Run: headless pygame with SDL's dummy video driver; simulated clock (each Clock.tick advances the game by its frame time, no real sleeping); random seed 0; keys injected as events and as key.get_pressed() state; no mouse input.
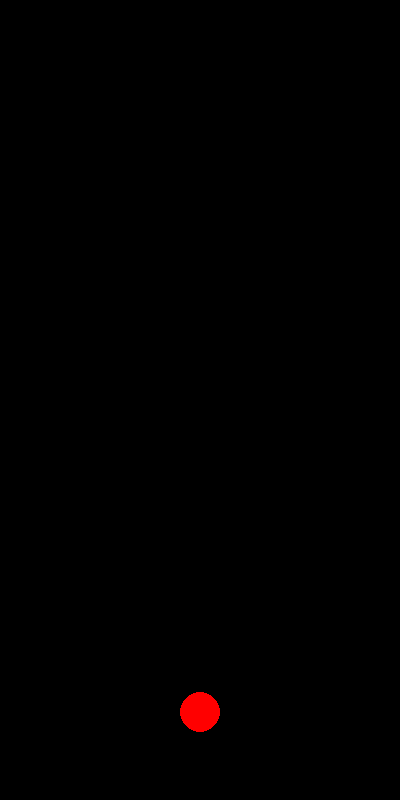
Frame 1 of 4 · flips 1–60 · no input
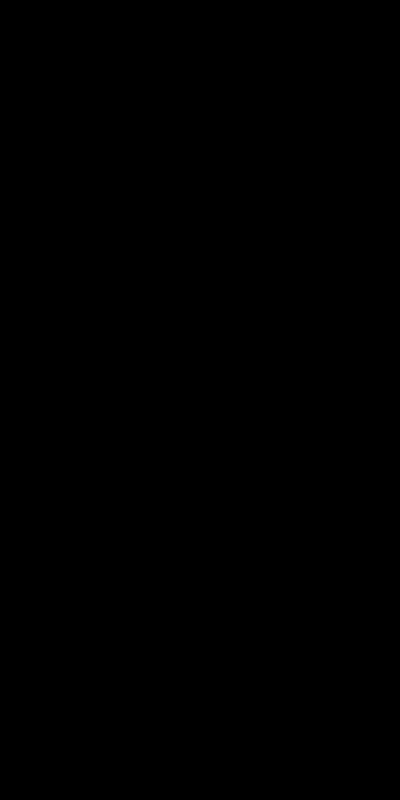
Frame 2 of 4 · flips 61–180 · tapped SPACE, RETURN · held RIGHT (→), D
Frame 3 of 4 · flips 181–300 · held DOWN (↓), S · screen unchanged from frame 2, image omitted
Frame 4 of 4 · flips 301–420 · held LEFT (←), A, UP (↑), W · screen unchanged from frame 3, image omitted

The pygame program that drew these frames:

from pygame import *

BLACK = Color(0, 0, 0)
RED = Color(255, 0, 0)
WIDTH = 400
HEIGHT = 800
R = 20

r = Vector2([WIDTH / 2, -R])
v = Vector2([0, 0])
a = Vector2([0, 0.4])

screen = display.set_mode((WIDTH, HEIGHT))
while True:
    v = v + a
    r = r + v

    screen.fill(BLACK)
    draw.circle(screen, RED, (int(r.x), int(r.y)), R)
    display.update()
    time.delay(16)
